Run: headless pygame with SDL's dummy video driver; simulated clock (each Clock.tick advances the game by its frame time, no real sleeping); random seed 0; keys injected as events and as key.get_pressed() state; mouse plan: one left click at the window centre at the start of phase 2, then a move to the lower-right quarter at the start of phase 3.
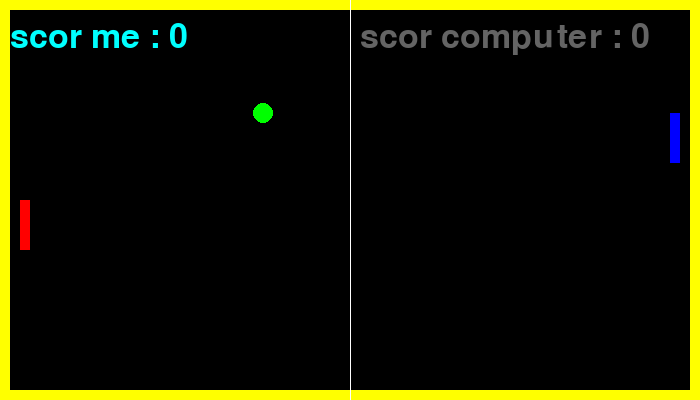
Frame 1 of 4 · flips 1–60 · no input
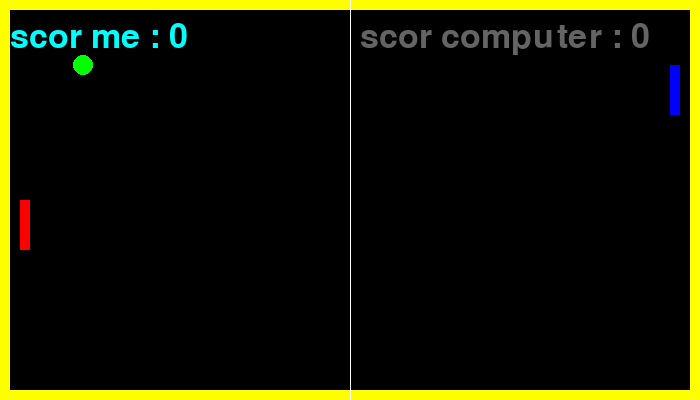
Frame 2 of 4 · flips 61–180 · clicked the window centre · tapped SPACE, RETURN · held RIGHT (→), D
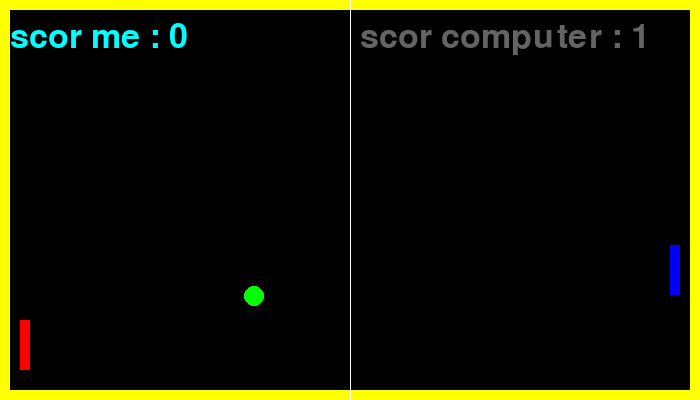
Frame 3 of 4 · flips 181–300 · moved the mouse to the lower-right quarter · held DOWN (↓), S
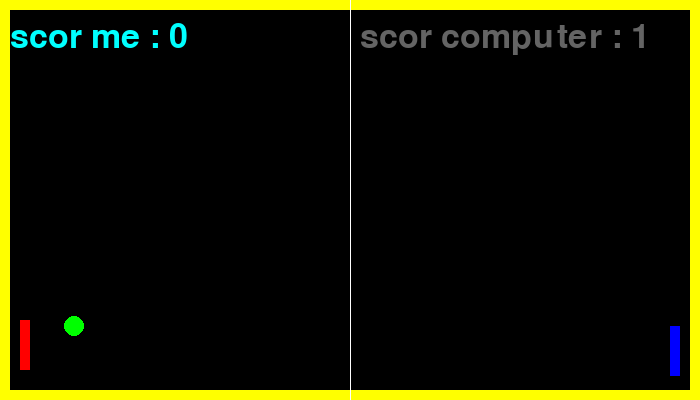
Frame 4 of 4 · flips 301–420 · held LEFT (←), A, UP (↑), W

The pygame program that drew these frames:

import pygame
import random
pygame.init()
class Rocket:
    def __init__(self, x, y, color):
        
        self.h = 50
        self.w=10
        self.x = x
        self.y = y
        self.color = color
        self.speed = 100
        self.score = 0
        self.area =pygame.draw.rect(Game.screen, self.color, [self.x, self.y , self.w, self.h])
    def show(self):
        self.area =pygame.draw.rect(Game.screen, self.color, [self.x, self.y , self.w, self.h])
        
    def move(self, b) :
        if self.y < b.y :
            #self.y += self.speed
            self.y += 3
        elif self.y > b.y :
            #self.y -= self.speed
            self.y -= 3

class Color:
    red = (255, 0,0)
    blue = (0, 0,255)
    black = (0 ,0, 0)
    green = (0, 255,0)
    white = (255,255,255)
    yellow = (255,255,0)
class Ball:
    def __init__(self):
        self.r =10
        self.x= Game.width/2
        self.y = Game.height/2
        self.color = Color.green
        self.speed = 3
        self.select = random.choice(["plus","minus"])
        if self.select == "plus" :
            self.x_direction = 1
        elif self.select == "minus" :
            self.x_direction = -1
        self.y_direction = -1
        self.area = pygame.draw.circle(Game.screen, self.color, [self.x, self.y], self.r)
    def show(self):
        self.area = pygame.draw.circle(Game.screen, self.color, [self.x, self.y], self.r)
        
    def move(self):
        self.x += self.speed*self.x_direction
        self.y += self.speed*self.y_direction
        
        if self.y > Game.height or self.y < 0:
            self.y_direction *= -1
            
    def new(self):
        self.select = random.choice(["plus","minus"])
        if self.select == "plus" :
            self.x_direction = 1
        elif self.select == "minus" :
            self.x_direction = -1
        self.x = 0
        self.y = 0
        self.x= Game.width/2
        self.y = Game.height/2
class Score:
    def __init__ (self,scor_me,scor_computer,screen):
        me = Rocket(20, Game.height/2 , Color.red)
        computer = Rocket(Game.width-30, Game.height/2 , Color.blue)
        self.SCOR_me = me.score
        self.SCOR_computer = computer.score
        #
        game = Game()
        #ball = Ball()
        #if ball.x<0:
        #         game.play.computer.score += 1
        # #if ball.x>Game.width:
        #         game.play.me.score += 1        
        self.sc = screen
        
        #self.width = 700
        #self.height = 400
        #self.screen = pygame.display.set_mode((self.width, self.height))
        self.font = pygame.font.Font(None,50)
        self.T_S_me = self.font.render(f"scor me : {scor_me}",True,(0,255,255))
        self.T_S_computer = self.font.render(f"scor computer : {scor_computer}",True,(100,100,100))
    def show(self):
        
        self.sc.blit(self.T_S_me,(10,20)) 
        self.sc.blit(self.T_S_computer,(360,20)) 
class Game:
    width = 700
    height = 400
    screen = pygame.display.set_mode((width, height))
    clock = pygame.time.Clock()
    fps = 50
    
    @staticmethod
    def play():
        me = Rocket(20, Game.height/2 , Color.red)
        computer = Rocket(Game.width-30, Game.height/2 , Color.blue)
        ball = Ball()
        game = Game()
        pygame.display.set_caption("Ping pong")
        #score.show()
        while True:
            pygame.mouse.set_visible(False)
            #score.show()
            for event in pygame.event.get():
                if event.type == pygame.QUIT:
                    exit()
                if event.type == pygame.MOUSEMOTION:
                    me.y = pygame.mouse.get_pos()[1] 
                    if me.y > Game.height - me.h:
                        me.y = Game.height - me.h      
            font = pygame.font.Font(None,100)
            if ball.x<0:
                computer.score += 1

                ball.new()
                pygame.display.update()
            if ball.x>Game.width:
                me.score += 1

                #Score.show()
                ball.new()      
                pygame.display.update()
            score = Score(me.score,computer.score,game.screen)
            if me.area.colliderect(ball.area) :
                #
                ball.x_direction*=-1  
                ball.x += 1
                ball.move()
            elif computer.area.colliderect(ball.area) :
                #
                ball.x_direction*=-1  
                ball.x -= 1
                ball.move()
                    
            Game.screen.fill(Color.black)
            pygame.draw.rect(Game.screen, Color.yellow, [0 ,0, Game.width,Game.height],10)
            pygame.draw.aaline(Game.screen, Color.white,[Game.width/2 , 0], [Game.width/2, Game.height])
            #Score.show(0)
            me.show()
            computer.show()
            ball.show()
            ball.move()
            computer.move(ball)
            score.show()
            pygame.display.update()
            Game.clock.tick(Game.fps)
            pygame.display.flip()
            
            
if __name__=="__main__":
    Game.play()
